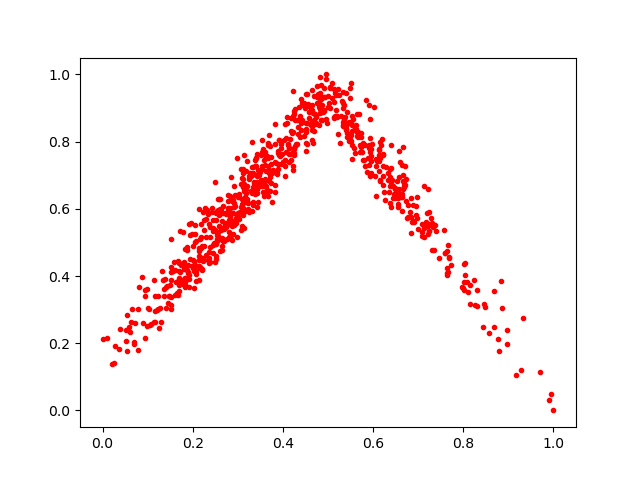

Values plotted in this chart, from the file beside it:
0.42379445, 0.8827735
0.6061, 0.7271
0.5481, 0.9599
0.3889, 0.7728
0.3144, 0.5437
0.3356, 0.7023
0.639, 0.6065
0.2243, 0.568
0.0, 0.2137
0.3546, 0.8045
0.3389, 0.7466
0.3283, 0.6518
0.6636, 0.6453
0.6977, 0.5739
0.8967, 0.1975
0.413, 0.7808
0.124, 0.3394
0.504, 0.9598
0.2854, 0.5091
0.4121, 0.7889
0.3629, 0.713
0.1474, 0.3407
0.7982, 0.3678
0.3512, 0.759
0.809, 0.3832
0.3, 0.5696
0.83, 0.3093
0.3301, 0.6981
0.6141, 0.7132
0.2486, 0.5359
0.2588, 0.5819
0.2046, 0.4285
0.6897, 0.5612
0.2868, 0.5078
0.6442, 0.6675
0.6562, 0.6053
0.6138, 0.7426
0.2657, 0.5433
0.1942, 0.4507
0.1584, 0.4427
0.179, 0.3776
0.7672, 0.4113
0.4572, 0.8691
0.2141, 0.4479
0.5365, 0.8654
0.2814, 0.5323
0.6214, 0.7593
0.08906, 0.2607
0.2873, 0.5628
0.6656, 0.6817
0.2367, 0.4385
0.3013, 0.577
0.5941, 0.7684
0.1558, 0.4143
0.5369, 0.8731
0.6595, 0.7394
0.4235, 0.78
0.516, 0.8751
0.4517, 0.909
0.5517, 0.8031
0.2649, 0.5627
... 712 more rows
